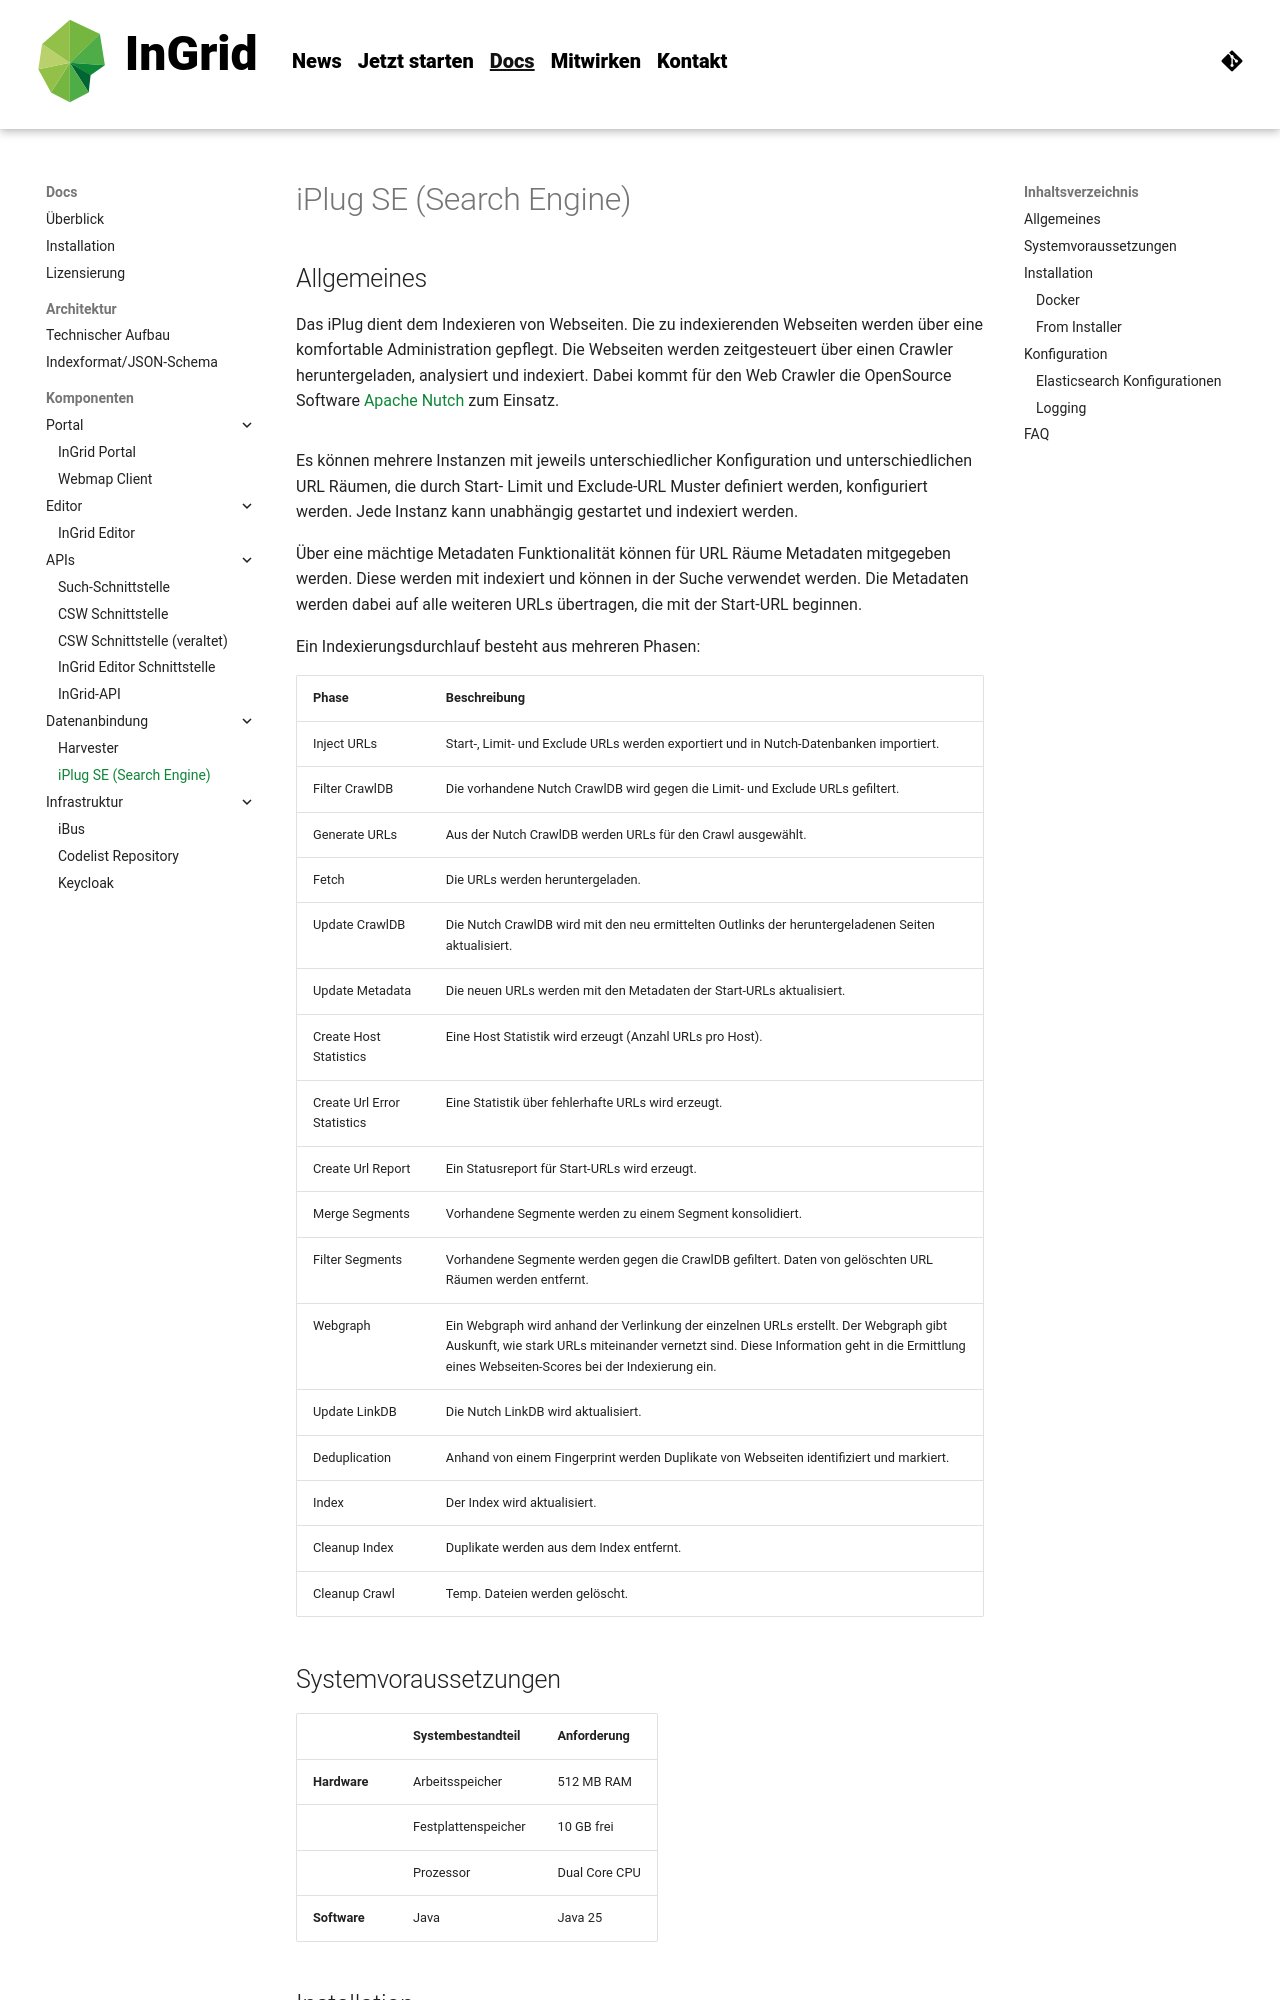

repository: informationgrid/ingrid-oss.eu · page: 8.5.0/components/iplug_se/index.html · generator: mkdocs

---
title: iPlug SE (Search Engine, Web Crawler)
description: "InGrid: Indexieren, Recherchieren, Visualisieren, Teilen"
---

## Allgemeines

Das iPlug dient dem Indexieren von Webseiten. Die zu indexierenden Webseiten werden über eine komfortable Administration gepflegt. Die Webseiten werden zeitgesteuert über einen Crawler heruntergeladen, analysiert und indexiert. Dabei kommt für den Web Crawler die OpenSource Software [Apache Nutch](https://nutch.apache.org/) zum Einsatz.

![](../assets/drawio/ingrid-iplug-se.drawio)

Es können mehrere Instanzen mit jeweils unterschiedlicher Konfiguration und unterschiedlichen URL Räumen, die durch Start- Limit und Exclude-URL Muster definiert werden, konfiguriert werden. Jede Instanz kann unabhängig gestartet und indexiert werden.

Über eine mächtige Metadaten Funktionalität können für URL Räume Metadaten mitgegeben werden. Diese werden mit indexiert und können in der Suche verwendet werden. Die Metadaten werden dabei auf alle weiteren URLs übertragen, die mit der Start-URL beginnen.


Ein Indexierungsdurchlauf besteht aus mehreren Phasen:


| Phase        | Beschreibung |
|-------------|---------------|
| Inject URLs | Start-, Limit- und Exclude URLs werden exportiert und in Nutch-Datenbanken importiert. |
| Filter CrawlDB | Die vorhandene Nutch CrawlDB wird gegen die Limit- und Exclude URLs gefiltert. |
| Generate URLs | Aus der Nutch CrawlDB werden URLs für den Crawl ausgewählt. |
| Fetch | Die URLs werden heruntergeladen. |
| Update CrawlDB | Die Nutch CrawlDB wird mit den neu ermittelten Outlinks der heruntergeladenen Seiten aktualisiert. |
| Update Metadata | Die neuen URLs werden mit den Metadaten der Start-URLs aktualisiert. |
| Create Host Statistics | Eine Host Statistik wird erzeugt (Anzahl URLs pro Host). |
| Create Url Error Statistics | Eine Statistik über fehlerhafte URLs wird erzeugt. |
| Create Url Report | Ein Statusreport für Start-URLs wird erzeugt. |
| Merge Segments | Vorhandene Segmente werden zu einem Segment konsolidiert. |
| Filter Segments | Vorhandene Segmente werden gegen die CrawlDB gefiltert. Daten von gelöschten URL Räumen werden entfernt. |
| Webgraph | Ein Webgraph wird anhand der Verlinkung der einzelnen URLs erstellt. Der Webgraph gibt Auskunft, wie stark URLs miteinander vernetzt sind. Diese Information geht in die Ermittlung eines Webseiten-Scores bei der Indexierung ein. |
| Update LinkDB | Die Nutch LinkDB wird aktualisiert. |
| Deduplication | Anhand von einem Fingerprint werden Duplikate von Webseiten identifiziert und markiert. |
| Index | Der Index wird aktualisiert. |
| Cleanup Index | Duplikate werden aus dem Index entfernt. |
| Cleanup Crawl | Temp. Dateien werden gelöscht. |

## Systemvoraussetzungen

|              | **Systembestandteil** | **Anforderung**    |
|--------------|-----------------------|--------------------|
| **Hardware** | Arbeitsspeicher       | 512 MB RAM         |
|              | Festplattenspeicher   | 10 GB frei         |
|              | Prozessor             | Dual Core CPU      |
| **Software** | Java                  | Java 25            |


## Installation
